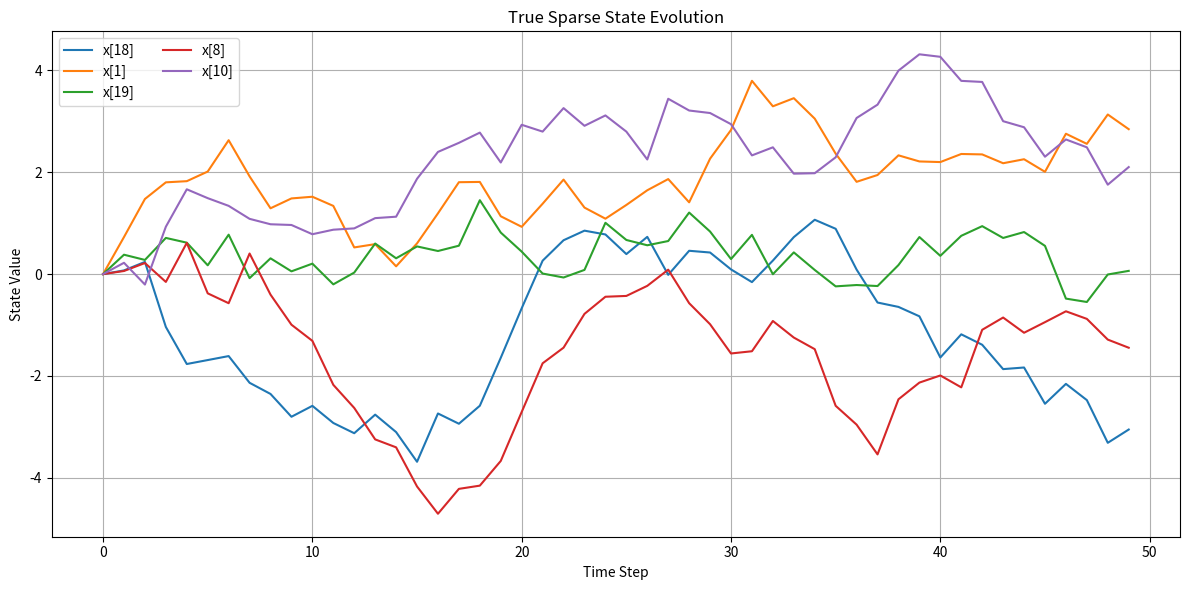

This chart was generated by the following Python code:
import numpy as np
import matplotlib.pyplot as plt
import os

# Create folders to store results if they don't exist
os.makedirs("data", exist_ok=True)
os.makedirs("plots", exist_ok=True)

# Simulation configuration
n_timesteps = 50
n_states = 20
sparsity = 5
n_measurements = 10
np.random.seed(0)


# Initialize sparse state vector
x_true = np.zeros((n_timesteps, n_states))
non_zero_indices = np.random.choice(n_states, sparsity, replace=False)

# Sparse random walk dynamics
for t in range(1, n_timesteps):
    x_true[t] = x_true[t-1]
    x_true[t, non_zero_indices] += np.random.randn(sparsity) * 0.5


# Generate random measurement matrix and observations
H = np.random.randn(n_measurements, n_states)
R = 0.1 * np.eye(n_measurements)  # measurement noise covariance
noise = np.random.multivariate_normal(np.zeros(n_measurements), R, n_timesteps)
y = np.dot(x_true, H.T) + noise


# Save arrays
np.save("data/x_true.npy", x_true)
np.save("data/y.npy", y)
np.save("data/H.npy", H)


# Plot non-zero states
plt.figure(figsize=(12, 6))
for i in non_zero_indices:
    plt.plot(x_true[:, i], label=f"x[{i}]")
plt.title("True Sparse State Evolution")
plt.xlabel("Time Step")
plt.ylabel("State Value")
plt.legend(ncol=2)
plt.grid(True)
plt.tight_layout()
plt.savefig("plots/true_sparse_states.png")
plt.show()
